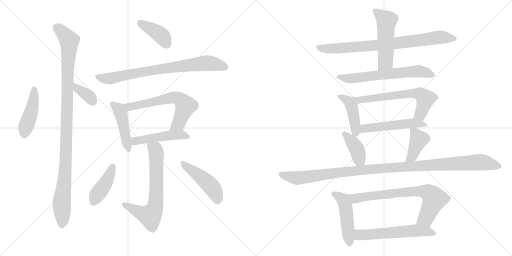
t = 0.00 s
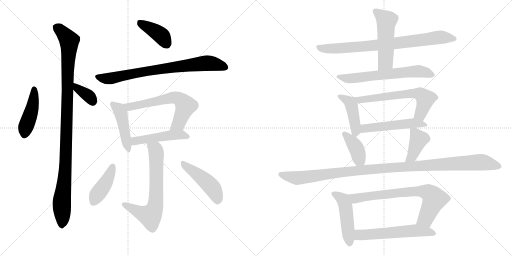
t = 3.33 s
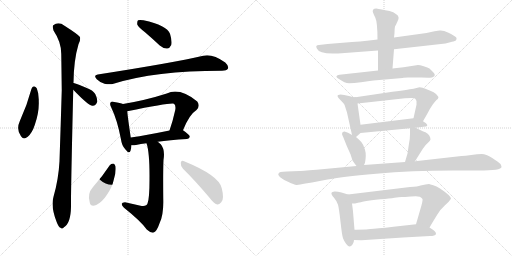
t = 6.67 s
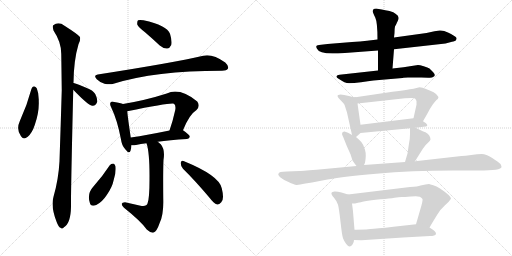
t = 10.00 s
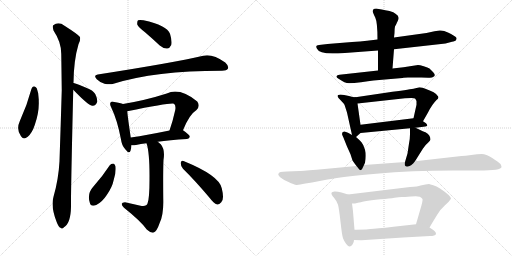
t = 13.33 s
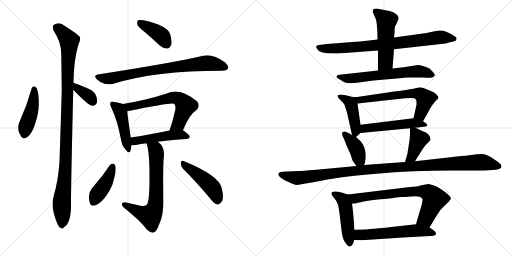
t = 16.67 s

The animated SVG that drew these frames (rendered in a browser with its animation timeline set to each time). Animation: 23 CSS @keyframes rules; one cycle of 16.67 s.

<svg version="1.1" viewBox="0 0 2048 1024" xmlns="http://www.w3.org/2000/svg">
  <g stroke="lightgray" stroke-dasharray="1,1" stroke-width="1" transform="scale(4, 4)">
    <line x1="0" y1="0" x2="256" y2="256"></line>
    <line x1="256" y1="0" x2="0" y2="256"></line>
    <line x1="128" y1="0" x2="128" y2="256"></line>
    <line x1="0" y1="128" x2="256" y2="128"></line>
    <line x1="256" y1="0" x2="512" y2="256"></line>
    <line x1="512" y1="0" x2="256" y2="256"></line>
    <line x1="384" y1="0" x2="384" y2="256"></line>
    <line x1="256" y1="128" x2="512" y2="128"></line>
  </g>
<g transform="scale(1, -1) translate(0, -850)">
   <style type="text/css">
    @keyframes keyframes0 {
      from {
       stroke: black;
       stroke-dashoffset: 443;
       stroke-width: 128;
       }
       59% {
       animation-timing-function: step-end;
       stroke: black;
       stroke-dashoffset: 0;
       stroke-width: 128;
       }
       to {
       stroke: black;
       stroke-width: 1024;
       }
       }
       #make-me-a-hanzi-animation-0 {
         animation: keyframes0 0.610514s both;
         animation-delay: 0.000000s;
         animation-timing-function: linear;
       }
    @keyframes keyframes1 {
      from {
       stroke: black;
       stroke-dashoffset: 360;
       stroke-width: 128;
       }
       54% {
       animation-timing-function: step-end;
       stroke: black;
       stroke-dashoffset: 0;
       stroke-width: 128;
       }
       to {
       stroke: black;
       stroke-width: 1024;
       }
       }
       #make-me-a-hanzi-animation-1 {
         animation: keyframes1 0.542969s both;
         animation-delay: 0.610514s;
         animation-timing-function: linear;
       }
    @keyframes keyframes2 {
      from {
       stroke: black;
       stroke-dashoffset: 1067;
       stroke-width: 128;
       }
       78% {
       animation-timing-function: step-end;
       stroke: black;
       stroke-dashoffset: 0;
       stroke-width: 128;
       }
       to {
       stroke: black;
       stroke-width: 1024;
       }
       }
       #make-me-a-hanzi-animation-2 {
         animation: keyframes2 1.118327s both;
         animation-delay: 1.153483s;
         animation-timing-function: linear;
       }
    @keyframes keyframes3 {
      from {
       stroke: black;
       stroke-dashoffset: 398;
       stroke-width: 128;
       }
       56% {
       animation-timing-function: step-end;
       stroke: black;
       stroke-dashoffset: 0;
       stroke-width: 128;
       }
       to {
       stroke: black;
       stroke-width: 1024;
       }
       }
       #make-me-a-hanzi-animation-3 {
         animation: keyframes3 0.573893s both;
         animation-delay: 2.271810s;
         animation-timing-function: linear;
       }
    @keyframes keyframes4 {
      from {
       stroke: black;
       stroke-dashoffset: 774;
       stroke-width: 128;
       }
       72% {
       animation-timing-function: step-end;
       stroke: black;
       stroke-dashoffset: 0;
       stroke-width: 128;
       }
       to {
       stroke: black;
       stroke-width: 1024;
       }
       }
       #make-me-a-hanzi-animation-4 {
         animation: keyframes4 0.879883s both;
         animation-delay: 2.845703s;
         animation-timing-function: linear;
       }
    @keyframes keyframes5 {
      from {
       stroke: black;
       stroke-dashoffset: 454;
       stroke-width: 128;
       }
       60% {
       animation-timing-function: step-end;
       stroke: black;
       stroke-dashoffset: 0;
       stroke-width: 128;
       }
       to {
       stroke: black;
       stroke-width: 1024;
       }
       }
       #make-me-a-hanzi-animation-5 {
         animation: keyframes5 0.619466s both;
         animation-delay: 3.725586s;
         animation-timing-function: linear;
       }
    @keyframes keyframes6 {
      from {
       stroke: black;
       stroke-dashoffset: 632;
       stroke-width: 128;
       }
       67% {
       animation-timing-function: step-end;
       stroke: black;
       stroke-dashoffset: 0;
       stroke-width: 128;
       }
       to {
       stroke: black;
       stroke-width: 1024;
       }
       }
       #make-me-a-hanzi-animation-6 {
         animation: keyframes6 0.764323s both;
         animation-delay: 4.345052s;
         animation-timing-function: linear;
       }
    @keyframes keyframes7 {
      from {
       stroke: black;
       stroke-dashoffset: 483;
       stroke-width: 128;
       }
       61% {
       animation-timing-function: step-end;
       stroke: black;
       stroke-dashoffset: 0;
       stroke-width: 128;
       }
       to {
       stroke: black;
       stroke-width: 1024;
       }
       }
       #make-me-a-hanzi-animation-7 {
         animation: keyframes7 0.643066s both;
         animation-delay: 5.109375s;
         animation-timing-function: linear;
       }
    @keyframes keyframes8 {
      from {
       stroke: black;
       stroke-dashoffset: 678;
       stroke-width: 128;
       }
       69% {
       animation-timing-function: step-end;
       stroke: black;
       stroke-dashoffset: 0;
       stroke-width: 128;
       }
       to {
       stroke: black;
       stroke-width: 1024;
       }
       }
       #make-me-a-hanzi-animation-8 {
         animation: keyframes8 0.801758s both;
         animation-delay: 5.752441s;
         animation-timing-function: linear;
       }
    @keyframes keyframes9 {
      from {
       stroke: black;
       stroke-dashoffset: 417;
       stroke-width: 128;
       }
       58% {
       animation-timing-function: step-end;
       stroke: black;
       stroke-dashoffset: 0;
       stroke-width: 128;
       }
       to {
       stroke: black;
       stroke-width: 1024;
       }
       }
       #make-me-a-hanzi-animation-9 {
         animation: keyframes9 0.589355s both;
         animation-delay: 6.554199s;
         animation-timing-function: linear;
       }
    @keyframes keyframes10 {
      from {
       stroke: black;
       stroke-dashoffset: 463;
       stroke-width: 128;
       }
       60% {
       animation-timing-function: step-end;
       stroke: black;
       stroke-dashoffset: 0;
       stroke-width: 128;
       }
       to {
       stroke: black;
       stroke-width: 1024;
       }
       }
       #make-me-a-hanzi-animation-10 {
         animation: keyframes10 0.626790s both;
         animation-delay: 7.143555s;
         animation-timing-function: linear;
       }
    @keyframes keyframes11 {
      from {
       stroke: black;
       stroke-dashoffset: 799;
       stroke-width: 128;
       }
       72% {
       animation-timing-function: step-end;
       stroke: black;
       stroke-dashoffset: 0;
       stroke-width: 128;
       }
       to {
       stroke: black;
       stroke-width: 1024;
       }
       }
       #make-me-a-hanzi-animation-11 {
         animation: keyframes11 0.900228s both;
         animation-delay: 7.770345s;
         animation-timing-function: linear;
       }
    @keyframes keyframes12 {
      from {
       stroke: black;
       stroke-dashoffset: 515;
       stroke-width: 128;
       }
       63% {
       animation-timing-function: step-end;
       stroke: black;
       stroke-dashoffset: 0;
       stroke-width: 128;
       }
       to {
       stroke: black;
       stroke-width: 1024;
       }
       }
       #make-me-a-hanzi-animation-12 {
         animation: keyframes12 0.669108s both;
         animation-delay: 8.670573s;
         animation-timing-function: linear;
       }
    @keyframes keyframes13 {
      from {
       stroke: black;
       stroke-dashoffset: 634;
       stroke-width: 128;
       }
       67% {
       animation-timing-function: step-end;
       stroke: black;
       stroke-dashoffset: 0;
       stroke-width: 128;
       }
       to {
       stroke: black;
       stroke-width: 1024;
       }
       }
       #make-me-a-hanzi-animation-13 {
         animation: keyframes13 0.765951s both;
         animation-delay: 9.339681s;
         animation-timing-function: linear;
       }
    @keyframes keyframes14 {
      from {
       stroke: black;
       stroke-dashoffset: 437;
       stroke-width: 128;
       }
       59% {
       animation-timing-function: step-end;
       stroke: black;
       stroke-dashoffset: 0;
       stroke-width: 128;
       }
       to {
       stroke: black;
       stroke-width: 1024;
       }
       }
       #make-me-a-hanzi-animation-14 {
         animation: keyframes14 0.605632s both;
         animation-delay: 10.105632s;
         animation-timing-function: linear;
       }
    @keyframes keyframes15 {
      from {
       stroke: black;
       stroke-dashoffset: 626;
       stroke-width: 128;
       }
       67% {
       animation-timing-function: step-end;
       stroke: black;
       stroke-dashoffset: 0;
       stroke-width: 128;
       }
       to {
       stroke: black;
       stroke-width: 1024;
       }
       }
       #make-me-a-hanzi-animation-15 {
         animation: keyframes15 0.759440s both;
         animation-delay: 10.711263s;
         animation-timing-function: linear;
       }
    @keyframes keyframes16 {
      from {
       stroke: black;
       stroke-dashoffset: 514;
       stroke-width: 128;
       }
       63% {
       animation-timing-function: step-end;
       stroke: black;
       stroke-dashoffset: 0;
       stroke-width: 128;
       }
       to {
       stroke: black;
       stroke-width: 1024;
       }
       }
       #make-me-a-hanzi-animation-16 {
         animation: keyframes16 0.668294s both;
         animation-delay: 11.470703s;
         animation-timing-function: linear;
       }
    @keyframes keyframes17 {
      from {
       stroke: black;
       stroke-dashoffset: 394;
       stroke-width: 128;
       }
       56% {
       animation-timing-function: step-end;
       stroke: black;
       stroke-dashoffset: 0;
       stroke-width: 128;
       }
       to {
       stroke: black;
       stroke-width: 1024;
       }
       }
       #make-me-a-hanzi-animation-17 {
         animation: keyframes17 0.570638s both;
         animation-delay: 12.138997s;
         animation-timing-function: linear;
       }
    @keyframes keyframes18 {
      from {
       stroke: black;
       stroke-dashoffset: 406;
       stroke-width: 128;
       }
       57% {
       animation-timing-function: step-end;
       stroke: black;
       stroke-dashoffset: 0;
       stroke-width: 128;
       }
       to {
       stroke: black;
       stroke-width: 1024;
       }
       }
       #make-me-a-hanzi-animation-18 {
         animation: keyframes18 0.580404s both;
         animation-delay: 12.709635s;
         animation-timing-function: linear;
       }
    @keyframes keyframes19 {
      from {
       stroke: black;
       stroke-dashoffset: 1135;
       stroke-width: 128;
       }
       79% {
       animation-timing-function: step-end;
       stroke: black;
       stroke-dashoffset: 0;
       stroke-width: 128;
       }
       to {
       stroke: black;
       stroke-width: 1024;
       }
       }
       #make-me-a-hanzi-animation-19 {
         animation: keyframes19 1.173665s both;
         animation-delay: 13.290039s;
         animation-timing-function: linear;
       }
    @keyframes keyframes20 {
      from {
       stroke: black;
       stroke-dashoffset: 480;
       stroke-width: 128;
       }
       61% {
       animation-timing-function: step-end;
       stroke: black;
       stroke-dashoffset: 0;
       stroke-width: 128;
       }
       to {
       stroke: black;
       stroke-width: 1024;
       }
       }
       #make-me-a-hanzi-animation-20 {
         animation: keyframes20 0.640625s both;
         animation-delay: 14.463704s;
         animation-timing-function: linear;
       }
    @keyframes keyframes21 {
      from {
       stroke: black;
       stroke-dashoffset: 731;
       stroke-width: 128;
       }
       70% {
       animation-timing-function: step-end;
       stroke: black;
       stroke-dashoffset: 0;
       stroke-width: 128;
       }
       to {
       stroke: black;
       stroke-width: 1024;
       }
       }
       #make-me-a-hanzi-animation-21 {
         animation: keyframes21 0.844889s both;
         animation-delay: 15.104329s;
         animation-timing-function: linear;
       }
    @keyframes keyframes22 {
      from {
       stroke: black;
       stroke-dashoffset: 576;
       stroke-width: 128;
       }
       65% {
       animation-timing-function: step-end;
       stroke: black;
       stroke-dashoffset: 0;
       stroke-width: 128;
       }
       to {
       stroke: black;
       stroke-width: 1024;
       }
       }
       #make-me-a-hanzi-animation-22 {
         animation: keyframes22 0.718750s both;
         animation-delay: 15.949219s;
         animation-timing-function: linear;
       }
</style>
<path d="M 126 495 Q 108 428 79 365 Q 64 332 84 305 Q 93 289 111 303 Q 129 319 139 350 Q 157 402 155 445 Q 156 476 147 497 Q 143 504 136 505 Q 129 504 126 495 Z" fill="lightgray"></path> 
<path d="M 293 491 Q 353 428 370 427 Q 383 426 389 443 Q 390 455 381 474 Q 371 490 347 498 Q 311 514 295 518 Q 294 519 293 518 C 263 522 272 513 293 491 Z" fill="lightgray"></path> 
<path d="M 293 518 Q 293 519 294 519 Q 295 610 314 673 Q 323 689 320 702 Q 313 712 258 747 Q 234 765 213 749 Q 209 745 214 728 Q 245 682 245 635 Q 246 566 247 489 Q 243 353 238 205 Q 234 132 214 63 Q 202 24 227 -39 Q 234 -58 242 -61 Q 248 -68 256 -59 Q 283 -43 284 23 Q 283 69 293 491 L 293 518 Z" fill="lightgray"></path> 
<path d="M 580 721 Q 608 697 639 668 Q 654 655 669 656 Q 679 657 685 670 Q 689 686 680 715 Q 668 748 574 769 Q 558 772 552 769 Q 548 765 549 752 Q 553 742 580 721 Z" fill="lightgray"></path> 
<path d="M 391 552 Q 372 549 387 533 Q 400 520 418 515 Q 439 511 454 515 Q 620 567 886 567 L 888 567 Q 907 567 912 576 Q 916 586 901 600 Q 850 636 813 627 Q 699 600 391 552 Z" fill="lightgray"></path> 
<path d="M 492 434 Q 482 438 457 442 Q 447 446 443 441 Q 437 435 445 420 Q 469 371 484 292 Q 487 268 501 253 Q 517 232 522 247 Q 525 256 526 269 L 523 300 Q 511 381 509 405 C 507 429 507 429 492 434 Z" fill="lightgray"></path> 
<path d="M 732 329 Q 757 392 786 410 Q 802 426 789 444 Q 719 501 667 476 Q 583 449 492 434 C 462 429 480 399 509 405 Q 687 441 696 435 L 697 434 Q 704 427 701 410 Q 691 365 678 328 C 668 300 721 301 732 329 Z" fill="lightgray"></path> 
<path d="M 631 283 Q 677 290 748 294 Q 758 295 759 303 Q 760 310 732 329 C 721 337 707 334 678 328 Q 590 310 523 300 C 493 296 496 270 526 269 Q 533 268 544 270 Q 562 274 586 277 L 631 283 Z" fill="lightgray"></path> 
<path d="M 586 277 Q 599 240 598 131 Q 598 55 590 36 Q 587 23 562 27 Q 532 34 500 41 Q 488 41 487 35 Q 486 28 496 19 Q 565 -36 587 -68 Q 603 -83 615 -80 Q 627 -76 639 -41 Q 655 -7 653 56 Q 652 170 654 210 Q 661 252 643 273 Q 637 279 631 283 C 608 302 578 306 586 277 Z" fill="lightgray"></path> 
<path d="M 439 189 Q 409 143 372 102 Q 348 75 359 40 Q 363 21 385 30 Q 409 42 427 70 Q 449 101 455 131 Q 465 161 462 185 Q 458 195 453 196 Q 444 196 439 189 Z" fill="lightgray"></path> 
<path d="M 732 175 Q 781 127 839 58 Q 854 37 869 32 Q 876 31 885 41 Q 898 53 887 97 Q 877 148 734 206 Q 725 210 723 199 Q 722 186 732 175 Z" fill="lightgray"></path> 
<path d="M 1510 692 L 1468 687 Q 1442 683 1408 682 L 1310 674 L 1276 670 Q 1259 670 1268 655 Q 1276 636 1330 636 Q 1356 636 1366 637 L 1512 648 L 1576 653 L 1782 676 L 1808 683 Q 1812 683 1822 687 Q 1830 696 1823 702 Q 1816 708 1794 719 Q 1772 730 1758 728 L 1738 725 L 1706 718 L 1576 700 L 1510 692 Z" fill="lightgray"></path> 
<path d="M 1586 755 Q 1586 757 1589 762 Q 1603 784 1582 795 Q 1576 802 1558 806 Q 1540 809 1527 812 Q 1514 815 1505 816 Q 1496 816 1493 812 Q 1490 807 1491 803 Q 1492 798 1501 780 Q 1510 761 1510 692 L 1512 648 L 1512 568 C 1512 538 1568 546 1570 576 L 1576 653 L 1576 700 L 1578 718 Q 1578 736 1580 744 L 1586 755 Z" fill="lightgray"></path> 
<path d="M 1512 568 L 1358 551 Q 1348 550 1346 545.5 Q 1344 541 1356 534 Q 1379 517 1396.5 517 Q 1414 517 1444 521.5 Q 1474 526 1494 528 L 1610 538 Q 1612 539 1614 539 L 1632 540 L 1656 540 Q 1698 541 1713 539.5 Q 1728 538 1734 543 Q 1745 549 1732 562 L 1718 576 Q 1712 581 1695 585.5 Q 1678 590 1672 590 L 1614 581 L 1570 576 L 1512 568 Z" fill="lightgray"></path> 
<path d="M 1422 461 Q 1418 459 1396 466 Q 1374 472 1362 472 Q 1350 471 1350 467 Q 1350 463 1354 458 L 1370 441 Q 1378 434 1379 428 L 1388 400 L 1408 310 C 1412 291 1412 291 1424 302 L 1442 318 C 1446 322 1446 322 1442 351 L 1430 436 C 1426 461 1426 461 1422 461 Z" fill="lightgray"></path> 
<path d="M 1692 365 L 1712 400 Q 1728 432 1746 450 Q 1759 459 1750 467 Q 1742 481 1704 494 Q 1690 501 1678 501 L 1654 495 Q 1632 491 1550 480 L 1422 461 C 1392 457 1400 433 1430 436 L 1620 457 Q 1656 460 1660 456 Q 1664 452 1666 446 Q 1666 434 1666 431 L 1654 377 C 1647 348 1677 339 1692 365 Z" fill="lightgray"></path> 
<path d="M 1662 339 L 1694 343 Q 1718 343 1704 357 L 1692 365 C 1671 379 1671 379 1654 377 L 1442 351 C 1412 347 1412 315 1442 318 L 1640 337 L 1662 339 Z" fill="lightgray"></path> 
<path d="M 1368 314 Q 1368 312 1374 299 L 1388 264 L 1402 233 L 1410 208 Q 1418 196 1426 186 C 1444 163 1444 163 1456 190 L 1460 199 Q 1466 230 1460 251 Q 1454 272 1446 281 Q 1438 290 1424 302 L 1408 310 L 1394 318 Q 1388 322 1378 324 Q 1368 325 1368 314 Z" fill="lightgray"></path> 
<path d="M 1660 205 L 1692 256 Q 1702 271 1712 279 Q 1722 288 1722 292 Q 1722 309 1702 321 Q 1700 321 1662 339 C 1640 349 1640 349 1640 337 L 1640 313 Q 1640 296 1636 276 L 1630 236 L 1620 202 C 1612 173 1644 180 1660 205 Z" fill="lightgray"></path> 
<path d="M 1426 186 L 1266 171 Q 1202 166 1198 166 L 1148 164 Q 1114 164 1114 155 Q 1112 152 1114 150 Q 1114 148 1122 140 Q 1134 130 1154 122 Q 1176 111 1186 110.5 Q 1196 110 1222 116 L 1248 120 L 1310 132 Q 1361 143 1504.5 155.5 Q 1648 168 1810 168 L 1914 168 Q 2006 168 2006 182 Q 2006 187 2002 194 Q 1994 202 1969 218 Q 1944 234 1927 234 Q 1910 234 1885 230.5 Q 1860 227 1846 226 L 1660 205 L 1620 202 L 1456 190 L 1426 186 Z" fill="lightgray"></path> 
<path d="M 1392 72 L 1366 80 Q 1347 85 1338 84 Q 1328 82 1326 79 Q 1324 72 1336 59 Q 1348 45 1352 31 Q 1356 17 1362 -37 Q 1368 -91 1372 -103 Q 1376 -114 1385 -126 Q 1394 -137 1399 -136 Q 1404 -135 1410 -128 Q 1416 -120 1416 -110 L 1418 -69 L 1412 4 Q 1412 6 1408 36 C 1404 66 1404 68 1392 72 Z" fill="lightgray"></path> 
<path d="M 1804 55 Q 1805 66 1760 96 Q 1746 105 1733 109 Q 1720 112 1716 114 L 1702 112 L 1682 108 Q 1672 104 1640 102 L 1392 72 C 1362 68 1378 34 1408 36 L 1420 36 L 1436 40 Q 1438 40 1460 45 Q 1482 50 1521 53 Q 1560 56 1578 59 Q 1596 61 1606 62 Q 1616 62 1644 64 Q 1672 66 1679 63 Q 1686 59 1690 54 Q 1692 47 1680 8 L 1664 -47 C 1656 -76 1703 -86 1718 -60 L 1734 -33 L 1750 -7 Q 1762 13 1779 28 Q 1796 42 1804 55 Z" fill="lightgray"></path> 
<path d="M 1416 -110 L 1446 -111 L 1612 -100 L 1720 -94 Q 1740 -94 1744 -86 Q 1744 -80 1739 -75 Q 1734 -70 1718 -60 C 1693 -44 1693 -44 1664 -47 L 1574 -57 Q 1503 -65 1482 -66 L 1464 -68 Q 1428 -68 1418 -69 C 1388 -71 1386 -109 1416 -110 Z" fill="lightgray"></path> 
      <clipPath id="make-me-a-hanzi-clip-0">
      <path d="M 126 495 Q 108 428 79 365 Q 64 332 84 305 Q 93 289 111 303 Q 129 319 139 350 Q 157 402 155 445 Q 156 476 147 497 Q 143 504 136 505 Q 129 504 126 495 Z" fill="lightgray"></path>
      </clipPath>
      <path clip-path="url(#make-me-a-hanzi-clip-0)" d="M 137 494 L 131 427 L 98 312 " fill="none" id="make-me-a-hanzi-animation-0" stroke-dasharray="315 630" stroke-linecap="round"></path>

      <clipPath id="make-me-a-hanzi-clip-1">
      <path d="M 293 491 Q 353 428 370 427 Q 383 426 389 443 Q 390 455 381 474 Q 371 490 347 498 Q 311 514 295 518 Q 294 519 293 518 C 263 522 272 513 293 491 Z" fill="lightgray"></path>
      </clipPath>
      <path clip-path="url(#make-me-a-hanzi-clip-1)" d="M 294 511 L 353 468 L 371 443 " fill="none" id="make-me-a-hanzi-animation-1" stroke-dasharray="232 464" stroke-linecap="round"></path>

      <clipPath id="make-me-a-hanzi-clip-2">
      <path d="M 293 518 Q 293 519 294 519 Q 295 610 314 673 Q 323 689 320 702 Q 313 712 258 747 Q 234 765 213 749 Q 209 745 214 728 Q 245 682 245 635 Q 246 566 247 489 Q 243 353 238 205 Q 234 132 214 63 Q 202 24 227 -39 Q 234 -58 242 -61 Q 248 -68 256 -59 Q 283 -43 284 23 Q 283 69 293 491 L 293 518 Z" fill="lightgray"></path>
      </clipPath>
      <path clip-path="url(#make-me-a-hanzi-clip-2)" d="M 225 742 L 277 687 L 264 223 L 247 46 L 247 -47 " fill="none" id="make-me-a-hanzi-animation-2" stroke-dasharray="939 1878" stroke-linecap="round"></path>

      <clipPath id="make-me-a-hanzi-clip-3">
      <path d="M 580 721 Q 608 697 639 668 Q 654 655 669 656 Q 679 657 685 670 Q 689 686 680 715 Q 668 748 574 769 Q 558 772 552 769 Q 548 765 549 752 Q 553 742 580 721 Z" fill="lightgray"></path>
      </clipPath>
      <path clip-path="url(#make-me-a-hanzi-clip-3)" d="M 557 763 L 637 714 L 666 676 " fill="none" id="make-me-a-hanzi-animation-3" stroke-dasharray="270 540" stroke-linecap="round"></path>

      <clipPath id="make-me-a-hanzi-clip-4">
      <path d="M 391 552 Q 372 549 387 533 Q 400 520 418 515 Q 439 511 454 515 Q 620 567 886 567 L 888 567 Q 907 567 912 576 Q 916 586 901 600 Q 850 636 813 627 Q 699 600 391 552 Z" fill="lightgray"></path>
      </clipPath>
      <path clip-path="url(#make-me-a-hanzi-clip-4)" d="M 390 542 L 445 537 L 587 566 L 831 598 L 901 581 " fill="none" id="make-me-a-hanzi-animation-4" stroke-dasharray="646 1292" stroke-linecap="round"></path>

      <clipPath id="make-me-a-hanzi-clip-5">
      <path d="M 492 434 Q 482 438 457 442 Q 447 446 443 441 Q 437 435 445 420 Q 469 371 484 292 Q 487 268 501 253 Q 517 232 522 247 Q 525 256 526 269 L 523 300 Q 511 381 509 405 C 507 429 507 429 492 434 Z" fill="lightgray"></path>
      </clipPath>
      <path clip-path="url(#make-me-a-hanzi-clip-5)" d="M 451 434 L 473 416 L 483 397 L 512 252 " fill="none" id="make-me-a-hanzi-animation-5" stroke-dasharray="326 652" stroke-linecap="round"></path>

      <clipPath id="make-me-a-hanzi-clip-6">
      <path d="M 732 329 Q 757 392 786 410 Q 802 426 789 444 Q 719 501 667 476 Q 583 449 492 434 C 462 429 480 399 509 405 Q 687 441 696 435 L 697 434 Q 704 427 701 410 Q 691 365 678 328 C 668 300 721 301 732 329 Z" fill="lightgray"></path>
      </clipPath>
      <path clip-path="url(#make-me-a-hanzi-clip-6)" d="M 500 432 L 521 420 L 691 460 L 711 457 L 743 427 L 711 353 L 685 333 " fill="none" id="make-me-a-hanzi-animation-6" stroke-dasharray="504 1008" stroke-linecap="round"></path>

      <clipPath id="make-me-a-hanzi-clip-7">
      <path d="M 631 283 Q 677 290 748 294 Q 758 295 759 303 Q 760 310 732 329 C 721 337 707 334 678 328 Q 590 310 523 300 C 493 296 496 270 526 269 Q 533 268 544 270 Q 562 274 586 277 L 631 283 Z" fill="lightgray"></path>
      </clipPath>
      <path clip-path="url(#make-me-a-hanzi-clip-7)" d="M 530 277 L 541 286 L 656 306 L 731 311 L 750 303 " fill="none" id="make-me-a-hanzi-animation-7" stroke-dasharray="355 710" stroke-linecap="round"></path>

      <clipPath id="make-me-a-hanzi-clip-8">
      <path d="M 586 277 Q 599 240 598 131 Q 598 55 590 36 Q 587 23 562 27 Q 532 34 500 41 Q 488 41 487 35 Q 486 28 496 19 Q 565 -36 587 -68 Q 603 -83 615 -80 Q 627 -76 639 -41 Q 655 -7 653 56 Q 652 170 654 210 Q 661 252 643 273 Q 637 279 631 283 C 608 302 578 306 586 277 Z" fill="lightgray"></path>
      </clipPath>
      <path clip-path="url(#make-me-a-hanzi-clip-8)" d="M 594 275 L 624 245 L 626 88 L 619 18 L 601 -14 L 496 33 " fill="none" id="make-me-a-hanzi-animation-8" stroke-dasharray="550 1100" stroke-linecap="round"></path>

      <clipPath id="make-me-a-hanzi-clip-9">
      <path d="M 439 189 Q 409 143 372 102 Q 348 75 359 40 Q 363 21 385 30 Q 409 42 427 70 Q 449 101 455 131 Q 465 161 462 185 Q 458 195 453 196 Q 444 196 439 189 Z" fill="lightgray"></path>
      </clipPath>
      <path clip-path="url(#make-me-a-hanzi-clip-9)" d="M 450 184 L 425 122 L 375 42 " fill="none" id="make-me-a-hanzi-animation-9" stroke-dasharray="289 578" stroke-linecap="round"></path>

      <clipPath id="make-me-a-hanzi-clip-10">
      <path d="M 732 175 Q 781 127 839 58 Q 854 37 869 32 Q 876 31 885 41 Q 898 53 887 97 Q 877 148 734 206 Q 725 210 723 199 Q 722 186 732 175 Z" fill="lightgray"></path>
      </clipPath>
      <path clip-path="url(#make-me-a-hanzi-clip-10)" d="M 734 194 L 845 104 L 860 81 L 870 46 " fill="none" id="make-me-a-hanzi-animation-10" stroke-dasharray="335 670" stroke-linecap="round"></path>

      <clipPath id="make-me-a-hanzi-clip-11">
      <path d="M 1510 692 L 1468 687 Q 1442 683 1408 682 L 1310 674 L 1276 670 Q 1259 670 1268 655 Q 1276 636 1330 636 Q 1356 636 1366 637 L 1512 648 L 1576 653 L 1782 676 L 1808 683 Q 1812 683 1822 687 Q 1830 696 1823 702 Q 1816 708 1794 719 Q 1772 730 1758 728 L 1738 725 L 1706 718 L 1576 700 L 1510 692 Z" fill="lightgray"></path>
      </clipPath>
      <path clip-path="url(#make-me-a-hanzi-clip-11)" d="M 1273 662 L 1338 655 L 1568 675 L 1763 701 L 1813 695 " fill="none" id="make-me-a-hanzi-animation-11" stroke-dasharray="671 1342" stroke-linecap="round"></path>

      <clipPath id="make-me-a-hanzi-clip-12">
      <path d="M 1586 755 Q 1586 757 1589 762 Q 1603 784 1582 795 Q 1576 802 1558 806 Q 1540 809 1527 812 Q 1514 815 1505 816 Q 1496 816 1493 812 Q 1490 807 1491 803 Q 1492 798 1501 780 Q 1510 761 1510 692 L 1512 648 L 1512 568 C 1512 538 1568 546 1570 576 L 1576 653 L 1576 700 L 1578 718 Q 1578 736 1580 744 L 1586 755 Z" fill="lightgray"></path>
      </clipPath>
      <path clip-path="url(#make-me-a-hanzi-clip-12)" d="M 1502 805 L 1546 767 L 1541 601 L 1518 575 " fill="none" id="make-me-a-hanzi-animation-12" stroke-dasharray="387 774" stroke-linecap="round"></path>

      <clipPath id="make-me-a-hanzi-clip-13">
      <path d="M 1512 568 L 1358 551 Q 1348 550 1346 545.5 Q 1344 541 1356 534 Q 1379 517 1396.5 517 Q 1414 517 1444 521.5 Q 1474 526 1494 528 L 1610 538 Q 1612 539 1614 539 L 1632 540 L 1656 540 Q 1698 541 1713 539.5 Q 1728 538 1734 543 Q 1745 549 1732 562 L 1718 576 Q 1712 581 1695 585.5 Q 1678 590 1672 590 L 1614 581 L 1570 576 L 1512 568 Z" fill="lightgray"></path>
      </clipPath>
      <path clip-path="url(#make-me-a-hanzi-clip-13)" d="M 1355 543 L 1393 536 L 1673 565 L 1729 552 " fill="none" id="make-me-a-hanzi-animation-13" stroke-dasharray="506 1012" stroke-linecap="round"></path>

      <clipPath id="make-me-a-hanzi-clip-14">
      <path d="M 1422 461 Q 1418 459 1396 466 Q 1374 472 1362 472 Q 1350 471 1350 467 Q 1350 463 1354 458 L 1370 441 Q 1378 434 1379 428 L 1388 400 L 1408 310 C 1412 291 1412 291 1424 302 L 1442 318 C 1446 322 1446 322 1442 351 L 1430 436 C 1426 461 1426 461 1422 461 Z" fill="lightgray"></path>
      </clipPath>
      <path clip-path="url(#make-me-a-hanzi-clip-14)" d="M 1358 465 L 1404 435 L 1424 311 " fill="none" id="make-me-a-hanzi-animation-14" stroke-dasharray="309 618" stroke-linecap="round"></path>

      <clipPath id="make-me-a-hanzi-clip-15">
      <path d="M 1692 365 L 1712 400 Q 1728 432 1746 450 Q 1759 459 1750 467 Q 1742 481 1704 494 Q 1690 501 1678 501 L 1654 495 Q 1632 491 1550 480 L 1422 461 C 1392 457 1400 433 1430 436 L 1620 457 Q 1656 460 1660 456 Q 1664 452 1666 446 Q 1666 434 1666 431 L 1654 377 C 1647 348 1677 339 1692 365 Z" fill="lightgray"></path>
      </clipPath>
      <path clip-path="url(#make-me-a-hanzi-clip-15)" d="M 1430 457 L 1440 450 L 1619 474 L 1681 474 L 1702 455 L 1682 394 L 1663 382 " fill="none" id="make-me-a-hanzi-animation-15" stroke-dasharray="498 996" stroke-linecap="round"></path>

      <clipPath id="make-me-a-hanzi-clip-16">
      <path d="M 1662 339 L 1694 343 Q 1718 343 1704 357 L 1692 365 C 1671 379 1671 379 1654 377 L 1442 351 C 1412 347 1412 315 1442 318 L 1640 337 L 1662 339 Z" fill="lightgray"></path>
      </clipPath>
      <path clip-path="url(#make-me-a-hanzi-clip-16)" d="M 1449 324 L 1467 338 L 1649 358 L 1700 349 " fill="none" id="make-me-a-hanzi-animation-16" stroke-dasharray="386 772" stroke-linecap="round"></path>

      <clipPath id="make-me-a-hanzi-clip-17">
      <path d="M 1368 314 Q 1368 312 1374 299 L 1388 264 L 1402 233 L 1410 208 Q 1418 196 1426 186 C 1444 163 1444 163 1456 190 L 1460 199 Q 1466 230 1460 251 Q 1454 272 1446 281 Q 1438 290 1424 302 L 1408 310 L 1394 318 Q 1388 322 1378 324 Q 1368 325 1368 314 Z" fill="lightgray"></path>
      </clipPath>
      <path clip-path="url(#make-me-a-hanzi-clip-17)" d="M 1377 314 L 1426 256 L 1435 217 L 1447 199 " fill="none" id="make-me-a-hanzi-animation-17" stroke-dasharray="266 532" stroke-linecap="round"></path>

      <clipPath id="make-me-a-hanzi-clip-18">
      <path d="M 1660 205 L 1692 256 Q 1702 271 1712 279 Q 1722 288 1722 292 Q 1722 309 1702 321 Q 1700 321 1662 339 C 1640 349 1640 349 1640 337 L 1640 313 Q 1640 296 1636 276 L 1630 236 L 1620 202 C 1612 173 1644 180 1660 205 Z" fill="lightgray"></path>
      </clipPath>
      <path clip-path="url(#make-me-a-hanzi-clip-18)" d="M 1646 331 L 1664 315 L 1674 291 L 1647 225 L 1626 206 " fill="none" id="make-me-a-hanzi-animation-18" stroke-dasharray="278 556" stroke-linecap="round"></path>

      <clipPath id="make-me-a-hanzi-clip-19">
      <path d="M 1426 186 L 1266 171 Q 1202 166 1198 166 L 1148 164 Q 1114 164 1114 155 Q 1112 152 1114 150 Q 1114 148 1122 140 Q 1134 130 1154 122 Q 1176 111 1186 110.5 Q 1196 110 1222 116 L 1248 120 L 1310 132 Q 1361 143 1504.5 155.5 Q 1648 168 1810 168 L 1914 168 Q 2006 168 2006 182 Q 2006 187 2002 194 Q 1994 202 1969 218 Q 1944 234 1927 234 Q 1910 234 1885 230.5 Q 1860 227 1846 226 L 1660 205 L 1620 202 L 1456 190 L 1426 186 Z" fill="lightgray"></path>
      </clipPath>
      <path clip-path="url(#make-me-a-hanzi-clip-19)" d="M 1123 153 L 1187 138 L 1465 172 L 1922 201 L 1996 185 " fill="none" id="make-me-a-hanzi-animation-19" stroke-dasharray="1007 2014" stroke-linecap="round"></path>

      <clipPath id="make-me-a-hanzi-clip-20">
      <path d="M 1392 72 L 1366 80 Q 1347 85 1338 84 Q 1328 82 1326 79 Q 1324 72 1336 59 Q 1348 45 1352 31 Q 1356 17 1362 -37 Q 1368 -91 1372 -103 Q 1376 -114 1385 -126 Q 1394 -137 1399 -136 Q 1404 -135 1410 -128 Q 1416 -120 1416 -110 L 1418 -69 L 1412 4 Q 1412 6 1408 36 C 1404 66 1404 68 1392 72 Z" fill="lightgray"></path>
      </clipPath>
      <path clip-path="url(#make-me-a-hanzi-clip-20)" d="M 1334 76 L 1366 57 L 1381 31 L 1399 -125 " fill="none" id="make-me-a-hanzi-animation-20" stroke-dasharray="352 704" stroke-linecap="round"></path>

      <clipPath id="make-me-a-hanzi-clip-21">
      <path d="M 1804 55 Q 1805 66 1760 96 Q 1746 105 1733 109 Q 1720 112 1716 114 L 1702 112 L 1682 108 Q 1672 104 1640 102 L 1392 72 C 1362 68 1378 34 1408 36 L 1420 36 L 1436 40 Q 1438 40 1460 45 Q 1482 50 1521 53 Q 1560 56 1578 59 Q 1596 61 1606 62 Q 1616 62 1644 64 Q 1672 66 1679 63 Q 1686 59 1690 54 Q 1692 47 1680 8 L 1664 -47 C 1656 -76 1703 -86 1718 -60 L 1734 -33 L 1750 -7 Q 1762 13 1779 28 Q 1796 42 1804 55 Z" fill="lightgray"></path>
      </clipPath>
      <path clip-path="url(#make-me-a-hanzi-clip-21)" d="M 1400 68 L 1421 56 L 1651 84 L 1712 80 L 1738 54 L 1703 -24 L 1672 -42 " fill="none" id="make-me-a-hanzi-animation-21" stroke-dasharray="603 1206" stroke-linecap="round"></path>

      <clipPath id="make-me-a-hanzi-clip-22">
      <path d="M 1416 -110 L 1446 -111 L 1612 -100 L 1720 -94 Q 1740 -94 1744 -86 Q 1744 -80 1739 -75 Q 1734 -70 1718 -60 C 1693 -44 1693 -44 1664 -47 L 1574 -57 Q 1503 -65 1482 -66 L 1464 -68 Q 1428 -68 1418 -69 C 1388 -71 1386 -109 1416 -110 Z" fill="lightgray"></path>
      </clipPath>
      <path clip-path="url(#make-me-a-hanzi-clip-22)" d="M 1423 -76 L 1438 -90 L 1659 -72 L 1736 -83 " fill="none" id="make-me-a-hanzi-animation-22" stroke-dasharray="448 896" stroke-linecap="round"></path>

</g>
</svg>
